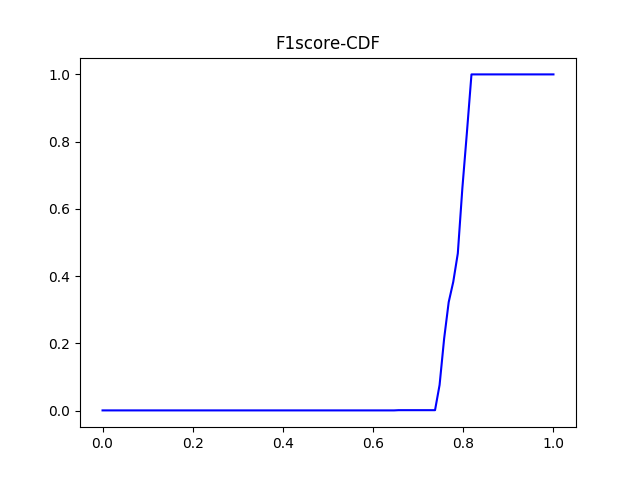

The data file committed next to this chart (first rows):
#F1_score	percentage
0.0	0.0006766
0.0101	0.0006766
0.0202	0.0006766
0.0303	0.0006766
0.0404	0.0006766
0.05051	0.0006766
0.06061	0.0006766
0.07071	0.0006766
0.08081	0.0006766
0.09091	0.0006766
0.101	0.0006766
0.1111	0.0006766
0.1212	0.0006766
0.1313	0.0006766
0.1414	0.0006766
0.1515	0.0006766
0.1616	0.0006766
0.1717	0.0006766
0.1818	0.0006766
0.1919	0.0006766
0.202	0.0006766
0.2121	0.0006766
0.2222	0.0006766
0.2323	0.0006766
0.2424	0.0006766
0.2525	0.0006766
0.2626	0.0006766
0.2727	0.0006766
0.2828	0.0006766
0.2929	0.0006766
0.303	0.0006766
0.3131	0.0006766
0.3232	0.0006766
0.3333	0.0006766
0.3434	0.0006766
0.3535	0.0006766
0.3636	0.0006766
0.3737	0.0006766
0.3838	0.0006766
0.3939	0.0006766
0.404	0.0006766
0.4141	0.0006766
0.4242	0.0006766
0.4343	0.0006766
0.4444	0.0006766
0.4545	0.0006766
0.4646	0.0006766
0.4747	0.0006766
0.4848	0.0006766
0.4949	0.0006766
0.5051	0.0006766
0.5152	0.0006766
0.5253	0.0006766
0.5354	0.0006766
0.5455	0.0006766
0.5556	0.0006766
0.5657	0.0006766
0.5758	0.0006766
0.5859	0.0006766
0.596	0.0006766
... 40 more rows
